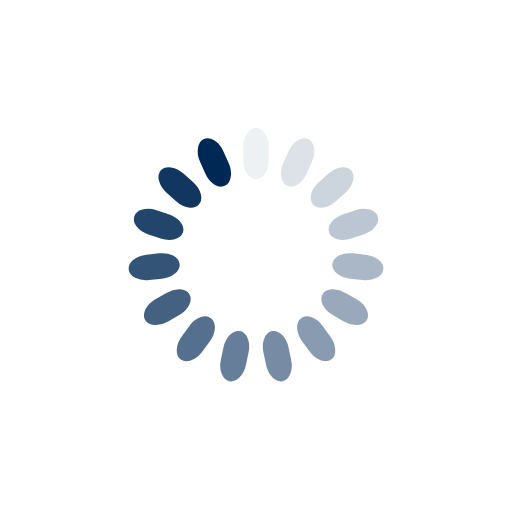
t = 0.00 s
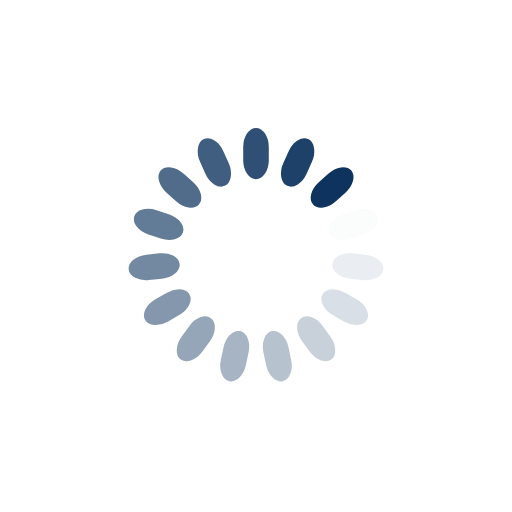
t = 0.25 s
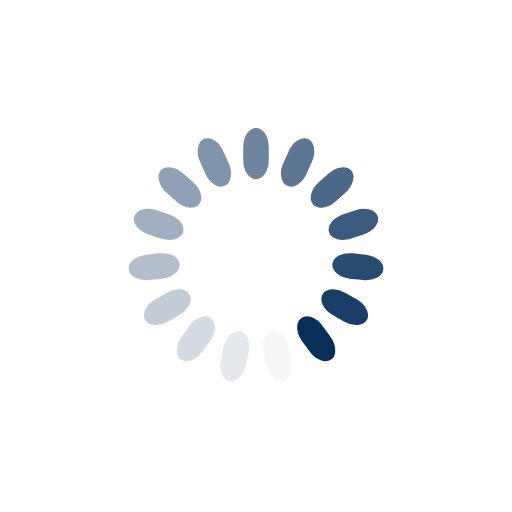
t = 0.50 s
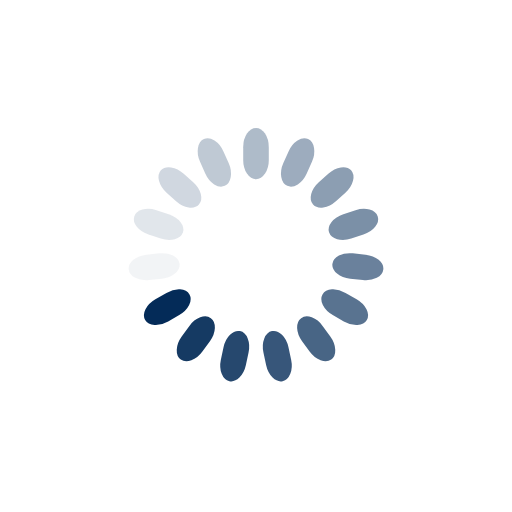
t = 0.75 s

The animated SVG that drew these frames (rendered in a browser with its animation timeline set to each time). Animation: 15 SMIL elements (animate=15); one cycle of 1.00 s, repeats indefinitely.

<svg class="lds-spinner" width="200px"  height="200px"  xmlns="http://www.w3.org/2000/svg" xmlns:xlink="http://www.w3.org/1999/xlink" viewBox="0 0 100 100" preserveAspectRatio="xMidYMid" style="background: none;"><g transform="rotate(0 50 50)">
  <rect x="47.5" y="25" rx="7.125" ry="3.75" width="5" height="10" fill="#002855">
    <animate attributeName="opacity" values="1;0" keyTimes="0;1" dur="1s" begin="-0.9333333333333333s" repeatCount="indefinite"></animate>
  </rect>
</g><g transform="rotate(24 50 50)">
  <rect x="47.5" y="25" rx="7.125" ry="3.75" width="5" height="10" fill="#002855">
    <animate attributeName="opacity" values="1;0" keyTimes="0;1" dur="1s" begin="-0.8666666666666667s" repeatCount="indefinite"></animate>
  </rect>
</g><g transform="rotate(48 50 50)">
  <rect x="47.5" y="25" rx="7.125" ry="3.75" width="5" height="10" fill="#002855">
    <animate attributeName="opacity" values="1;0" keyTimes="0;1" dur="1s" begin="-0.8s" repeatCount="indefinite"></animate>
  </rect>
</g><g transform="rotate(72 50 50)">
  <rect x="47.5" y="25" rx="7.125" ry="3.75" width="5" height="10" fill="#002855">
    <animate attributeName="opacity" values="1;0" keyTimes="0;1" dur="1s" begin="-0.7333333333333333s" repeatCount="indefinite"></animate>
  </rect>
</g><g transform="rotate(96 50 50)">
  <rect x="47.5" y="25" rx="7.125" ry="3.75" width="5" height="10" fill="#002855">
    <animate attributeName="opacity" values="1;0" keyTimes="0;1" dur="1s" begin="-0.6666666666666666s" repeatCount="indefinite"></animate>
  </rect>
</g><g transform="rotate(120 50 50)">
  <rect x="47.5" y="25" rx="7.125" ry="3.75" width="5" height="10" fill="#002855">
    <animate attributeName="opacity" values="1;0" keyTimes="0;1" dur="1s" begin="-0.6s" repeatCount="indefinite"></animate>
  </rect>
</g><g transform="rotate(144 50 50)">
  <rect x="47.5" y="25" rx="7.125" ry="3.75" width="5" height="10" fill="#002855">
    <animate attributeName="opacity" values="1;0" keyTimes="0;1" dur="1s" begin="-0.5333333333333333s" repeatCount="indefinite"></animate>
  </rect>
</g><g transform="rotate(168 50 50)">
  <rect x="47.5" y="25" rx="7.125" ry="3.75" width="5" height="10" fill="#002855">
    <animate attributeName="opacity" values="1;0" keyTimes="0;1" dur="1s" begin="-0.4666666666666667s" repeatCount="indefinite"></animate>
  </rect>
</g><g transform="rotate(192 50 50)">
  <rect x="47.5" y="25" rx="7.125" ry="3.75" width="5" height="10" fill="#002855">
    <animate attributeName="opacity" values="1;0" keyTimes="0;1" dur="1s" begin="-0.4s" repeatCount="indefinite"></animate>
  </rect>
</g><g transform="rotate(216 50 50)">
  <rect x="47.5" y="25" rx="7.125" ry="3.75" width="5" height="10" fill="#002855">
    <animate attributeName="opacity" values="1;0" keyTimes="0;1" dur="1s" begin="-0.3333333333333333s" repeatCount="indefinite"></animate>
  </rect>
</g><g transform="rotate(240 50 50)">
  <rect x="47.5" y="25" rx="7.125" ry="3.75" width="5" height="10" fill="#002855">
    <animate attributeName="opacity" values="1;0" keyTimes="0;1" dur="1s" begin="-0.26666666666666666s" repeatCount="indefinite"></animate>
  </rect>
</g><g transform="rotate(264 50 50)">
  <rect x="47.5" y="25" rx="7.125" ry="3.75" width="5" height="10" fill="#002855">
    <animate attributeName="opacity" values="1;0" keyTimes="0;1" dur="1s" begin="-0.2s" repeatCount="indefinite"></animate>
  </rect>
</g><g transform="rotate(288 50 50)">
  <rect x="47.5" y="25" rx="7.125" ry="3.75" width="5" height="10" fill="#002855">
    <animate attributeName="opacity" values="1;0" keyTimes="0;1" dur="1s" begin="-0.13333333333333333s" repeatCount="indefinite"></animate>
  </rect>
</g><g transform="rotate(312 50 50)">
  <rect x="47.5" y="25" rx="7.125" ry="3.75" width="5" height="10" fill="#002855">
    <animate attributeName="opacity" values="1;0" keyTimes="0;1" dur="1s" begin="-0.06666666666666667s" repeatCount="indefinite"></animate>
  </rect>
</g><g transform="rotate(336 50 50)">
  <rect x="47.5" y="25" rx="7.125" ry="3.75" width="5" height="10" fill="#002855">
    <animate attributeName="opacity" values="1;0" keyTimes="0;1" dur="1s" begin="0s" repeatCount="indefinite"></animate>
  </rect>
</g></svg>